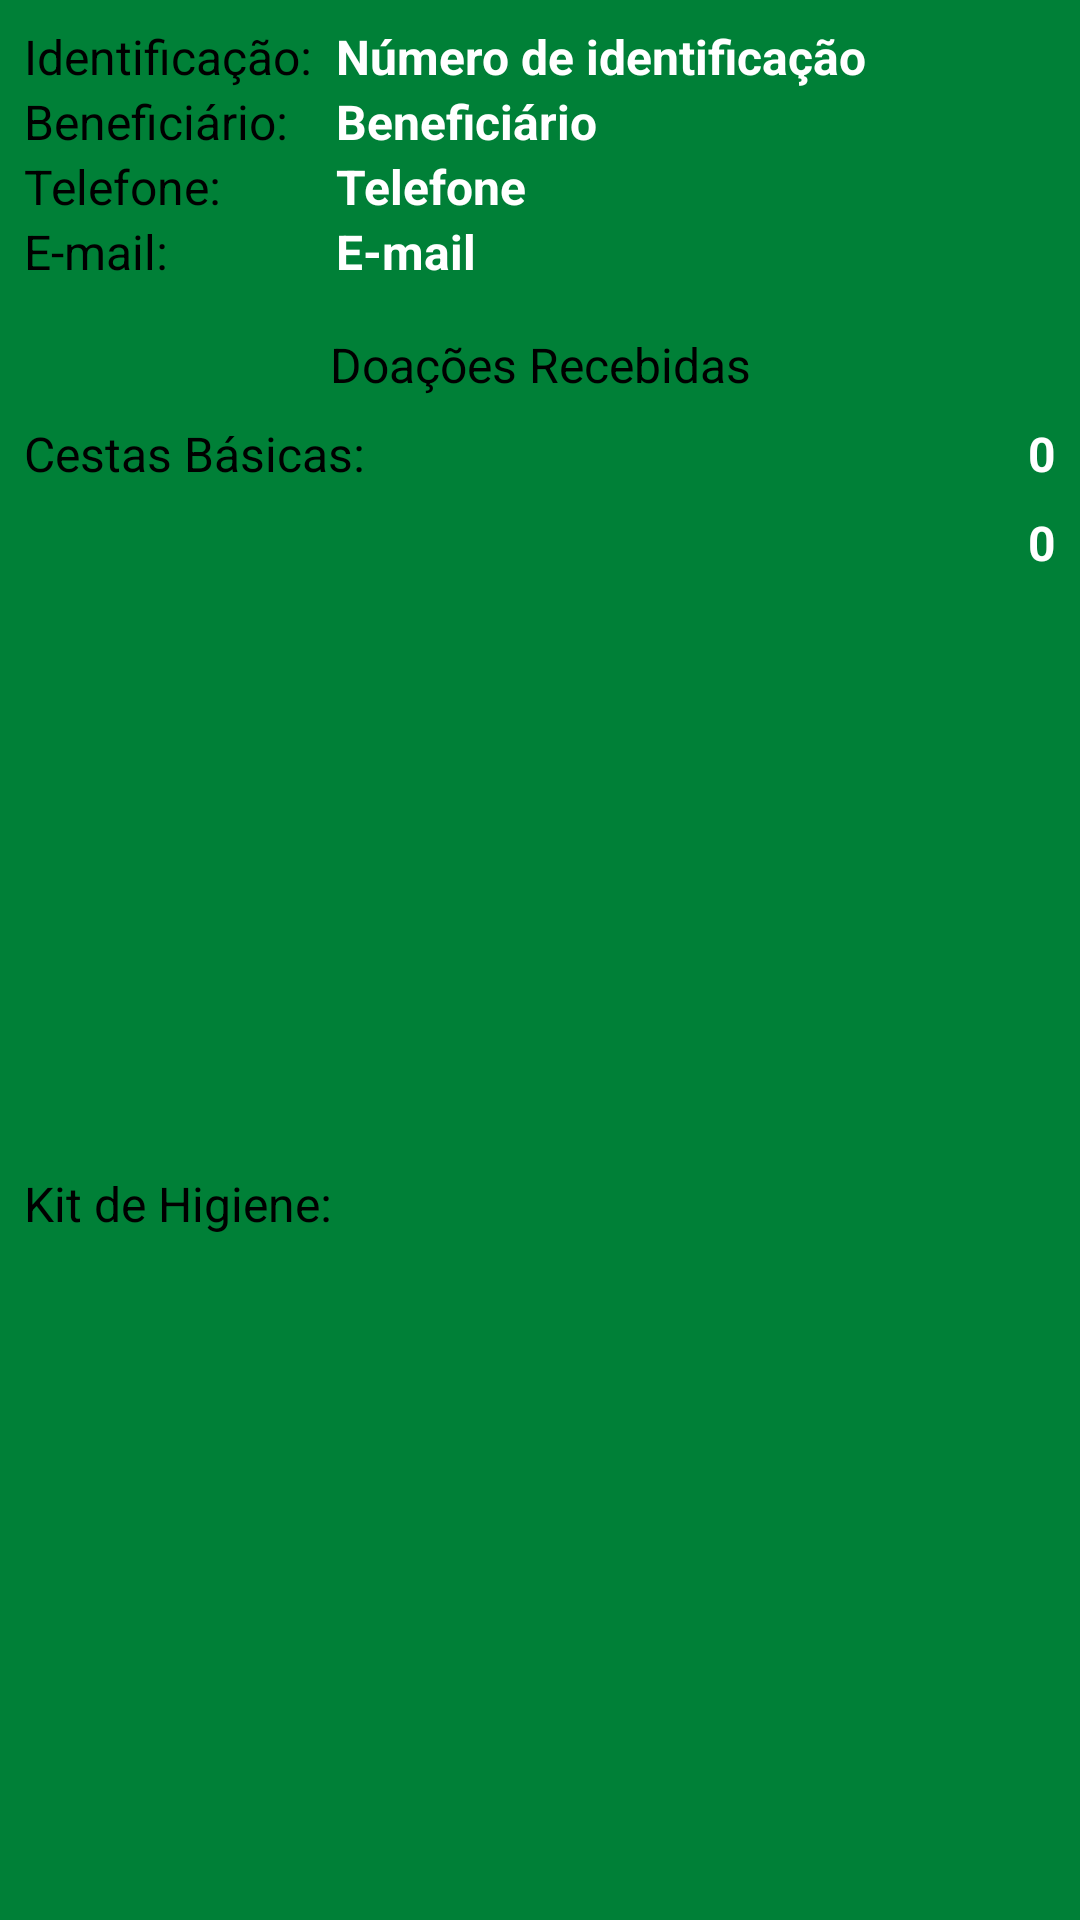

Android layout source for this screen:
<!-- AndroidManifest.xml: application theme Theme.UneBrasil -->
<!-- res/layout/main_beneficiario_list.xml -->
<?xml version="1.0" encoding="utf-8"?>
<androidx.constraintlayout.widget.ConstraintLayout xmlns:android="http://schemas.android.com/apk/res/android"
    xmlns:app="http://schemas.android.com/apk/res-auto"
    xmlns:tools="http://schemas.android.com/tools"
    android:layout_width="match_parent"
    android:layout_height="wrap_content"
    android:layout_marginBottom="4dp"
    android:background="#008037">

    <TextView
        android:id="@+id/main_benef_list_tit_id"
        android:layout_width="wrap_content"
        android:layout_height="wrap_content"
        android:layout_marginStart="8dp"
        android:layout_marginTop="8dp"
        android:text="Identificação:"
        android:textColor="#000000"
        android:textSize="16sp"
        app:layout_constraintStart_toStartOf="parent"
        app:layout_constraintTop_toTopOf="parent" />

    <TextView
        android:id="@+id/main_benef_list_id"
        android:layout_width="0dp"
        android:layout_height="wrap_content"
        android:layout_marginStart="8dp"
        android:layout_marginTop="8dp"
        android:layout_marginEnd="8dp"
        android:text="Número de identificação"
        android:textColor="#FFFFFF"
        android:textSize="16sp"
        android:textStyle="bold"
        app:layout_constraintEnd_toEndOf="parent"
        app:layout_constraintStart_toEndOf="@+id/main_benef_list_tit_id"
        app:layout_constraintTop_toTopOf="parent" />

    <TextView
        android:id="@+id/main_benef_list_tit_benef"
        android:layout_width="wrap_content"
        android:layout_height="wrap_content"
        android:layout_marginStart="8dp"
        android:text="Beneficiário:"
        android:textColor="#000000"
        android:textSize="16sp"
        app:layout_constraintStart_toStartOf="parent"
        app:layout_constraintTop_toBottomOf="@+id/main_benef_list_tit_id" />

    <TextView
        android:id="@+id/main_benef_list_benef"
        android:layout_width="0dp"
        android:layout_height="wrap_content"
        android:layout_marginEnd="8dp"
        android:text="Beneficiário"
        android:textColor="#FFFFFF"
        android:textSize="16sp"
        android:textStyle="bold"
        app:layout_constraintEnd_toEndOf="parent"
        app:layout_constraintStart_toStartOf="@+id/main_benef_list_id"
        app:layout_constraintTop_toBottomOf="@+id/main_benef_list_id" />

    <TextView
        android:id="@+id/main_benef_list_tit_telefone"
        android:layout_width="wrap_content"
        android:layout_height="wrap_content"
        android:layout_marginStart="8dp"
        android:text="Telefone:"
        android:textColor="#000000"
        android:textSize="16sp"
        app:layout_constraintStart_toStartOf="parent"
        app:layout_constraintTop_toBottomOf="@+id/main_benef_list_tit_benef" />

    <TextView
        android:id="@+id/main_benef_list_telefone"
        android:layout_width="0dp"
        android:layout_height="wrap_content"
        android:layout_marginEnd="8dp"
        android:text="Telefone"
        android:textColor="#FFFFFF"
        android:textSize="16sp"
        android:textStyle="bold"
        app:layout_constraintEnd_toEndOf="parent"
        app:layout_constraintStart_toStartOf="@+id/main_benef_list_benef"
        app:layout_constraintTop_toBottomOf="@+id/main_benef_list_benef" />

    <TextView
        android:id="@+id/main_benef_list_tit_email"
        android:layout_width="wrap_content"
        android:layout_height="wrap_content"
        android:layout_marginStart="8dp"
        android:text="E-mail:"
        android:textColor="#000000"
        android:textSize="16sp"
        app:layout_constraintStart_toStartOf="parent"
        app:layout_constraintTop_toBottomOf="@+id/main_benef_list_tit_telefone" />

    <TextView
        android:id="@+id/main_benef_list_email"
        android:layout_width="0dp"
        android:layout_height="wrap_content"
        android:layout_marginEnd="8dp"
        android:text="E-mail"
        android:textColor="#FFFFFF"
        android:textSize="16sp"
        android:textStyle="bold"
        app:layout_constraintEnd_toEndOf="parent"
        app:layout_constraintStart_toStartOf="@+id/main_benef_list_telefone"
        app:layout_constraintTop_toBottomOf="@+id/main_benef_list_telefone" />

    <TextView
        android:id="@+id/main_benef_list_tit_doacoes"
        android:layout_width="0dp"
        android:layout_height="wrap_content"
        android:layout_marginStart="8dp"
        android:layout_marginTop="16dp"
        android:layout_marginEnd="8dp"
        android:text="Doações Recebidas"
        android:textAlignment="center"
        android:textColor="#000000"
        android:textSize="16sp"
        app:layout_constraintEnd_toEndOf="parent"
        app:layout_constraintStart_toStartOf="parent"
        app:layout_constraintTop_toBottomOf="@+id/main_benef_list_tit_email" />

    <TextView
        android:id="@+id/main_benef_list_tit_cestas"
        android:layout_width="wrap_content"
        android:layout_height="wrap_content"
        android:layout_marginStart="8dp"
        android:layout_marginTop="8dp"
        android:layout_marginEnd="8dp"
        android:text="Cestas Básicas:"
        android:textColor="#000000"
        android:textSize="16sp"
        app:layout_constraintEnd_toEndOf="parent"
        app:layout_constraintHorizontal_bias="0.0"
        app:layout_constraintStart_toStartOf="parent"
        app:layout_constraintTop_toBottomOf="@+id/main_benef_list_tit_doacoes" />

    <TextView
        android:id="@+id/main_benef_list_qtdCestas"
        android:layout_width="0dp"
        android:layout_height="wrap_content"
        android:layout_marginTop="8dp"
        android:layout_marginEnd="8dp"
        android:text="0"
        android:textAlignment="textEnd"
        android:textColor="#FFFFFF"
        android:textSize="16sp"
        android:textStyle="bold"
        app:layout_constraintEnd_toEndOf="parent"
        app:layout_constraintHorizontal_bias="1.0"
        app:layout_constraintStart_toEndOf="@+id/main_benef_list_tit_cestas"
        app:layout_constraintTop_toBottomOf="@+id/main_benef_list_tit_doacoes" />

    <TextView
        android:id="@+id/main_benef_list_tit_hig"
        android:layout_width="wrap_content"
        android:layout_height="wrap_content"
        android:layout_marginStart="8dp"
        android:layout_marginTop="8dp"
        android:layout_marginEnd="8dp"
        android:layout_marginBottom="8dp"
        android:text="Kit de Higiene:"
        android:textColor="#000000"
        android:textSize="16sp"
        app:layout_constraintBottom_toBottomOf="parent"
        app:layout_constraintEnd_toEndOf="parent"
        app:layout_constraintHorizontal_bias="0.0"
        app:layout_constraintStart_toStartOf="parent"
        app:layout_constraintTop_toBottomOf="@+id/main_benef_list_tit_cestas" />

    <TextView
        android:id="@+id/main_benef_list_qtdKit"
        android:layout_width="0dp"
        android:layout_height="wrap_content"
        android:layout_marginTop="8dp"
        android:layout_marginEnd="8dp"
        android:text="0"
        android:textAlignment="textEnd"
        android:textColor="#FFFFFF"
        android:textSize="16sp"
        android:textStyle="bold"
        app:layout_constraintEnd_toEndOf="parent"
        app:layout_constraintHorizontal_bias="1.0"
        app:layout_constraintStart_toEndOf="@+id/main_benef_list_tit_cestas"
        app:layout_constraintTop_toBottomOf="@+id/main_benef_list_qtdCestas" />

</androidx.constraintlayout.widget.ConstraintLayout>
<!-- resources referenced by this layout -->
<resources>
  <style name="Theme.UneBrasil" parent="Theme.MaterialComponents.DayNight.DarkActionBar">
          
          <item name="colorPrimary">@color/green_500</item>
          <item name="colorPrimaryVariant">@color/green_700</item>
          <item name="colorOnPrimary">@color/white</item>
          
          <item name="colorSecondary">@color/orange_200</item>
          <item name="colorSecondaryVariant">@color/orange_700</item>
          <item name="colorOnSecondary">@color/black</item>
          
          <item name="android:statusBarColor" tools:targetApi="l">?attr/colorPrimaryVariant</item>
          
  
      </style>
  <color name="green_500">#008037</color>
  <color name="green_700">#00520C</color>
  <color name="white">#FFFFFFFF</color>
  <color name="orange_200">#FFA500</color>
  <color name="orange_700">#C67600</color>
  <color name="black">#FF000000</color>
</resources>
